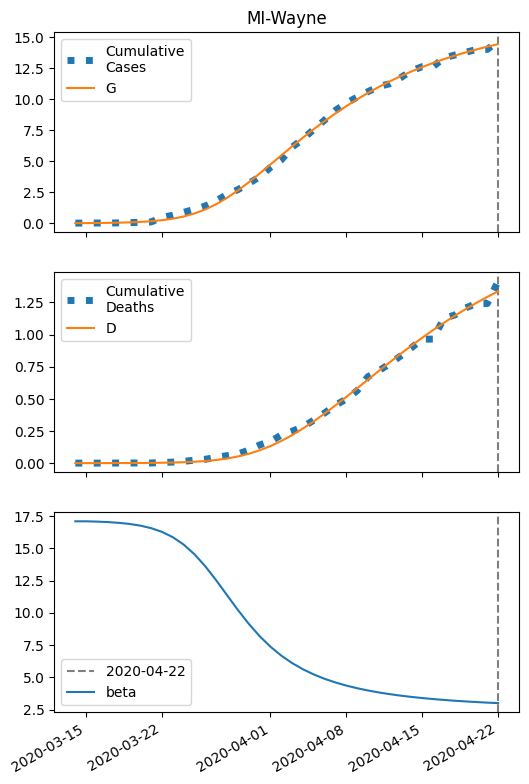

The file beside this chart, header and first rows:
series, 2020-03-14, 2020-03-15, 2020-03-16, 2020-03-17, 2020-03-18, 2020-03-19, 2020-03-20, 2020-03-21, 2020-03-22, 2020-03-23, 2020-03-24, 2020-03-25, 2020-03-26, 2020-03-27, 2020-03-28, 2020-03-29, 2020-03-30, 2020-03-31, 2020-04-01, 2020-04-02, 2020-04-03, 2020-04-04, 2020-04-05
S, 73006, 73002, 72995, 72985, 72969, 72945, 72908, 72853, 72769, 72646, 72470, 72224, 71895, 71473, 70960, 70366, 69706, 69002, 68273, 67538, 66810, 66100, 65415
I, 6.0, 9.286, 14.36, 22.19, 34.23, 52.67, 80.75, 123.1, 186.2, 278.1, 408.6, 586.9, 819.3, 1105, 1435, 1793, 2156, 2504, 2818, 3088, 3305, 3469, 3581
IH, 0.5248, 0.8062, 1.244, 1.923, 2.972, 4.587, 7.067, 10.85, 16.59, 25.17, 37.82, 56.02, 81.37, 115.3, 158.5, 210.5, 269.7, 333.2, 397.6, 459.7, 516.5, 566, 606.9
IN, 0.467, 0.8515, 1.424, 2.29, 3.613, 5.639, 8.743, 13.48, 20.69, 31.52, 47.6, 71, 104.1, 149.5, 209.1, 283.9, 373.4, 475.3, 586.2, 702.1, 818.5, 931.2, 1037
D, 1.0, 1.052, 1.132, 1.256, 1.447, 1.742, 2.198, 2.9, 3.978, 5.626, 8.127, 11.88, 17.45, 25.53, 36.99, 52.73, 73.64, 100.4, 133.5, 173, 218.7, 270, 326.2
R, 0.0, 0.2738, 0.7181, 1.423, 2.529, 4.25, 6.919, 11.04, 17.38, 27.08, 41.82, 64.02, 96.98, 145, 213.5, 308.2, 435.1, 599.3, 804.7, 1053, 1345, 1678, 2048
G, 6.0, 10.28, 16.89, 27.09, 42.8, 66.9, 103.7, 159.4, 242.8, 365.5, 542, 787.9, 1117, 1539, 2052, 2646, 3306, 4010, 4739, 5474, 6202, 6912, 7597
H, 36503, 36503, 36503, 36503, 36503, 36503, 36503, 36503, 36503, 36503, 36503, 36503, 36503, 36503, 36503, 36503, 36503, 36503, 36503, 36503, 36503, 36503, 36503
beta, 17.08, 17.08, 17.06, 17.02, 16.97, 16.88, 16.75, 16.55, 16.26, 15.85, 15.28, 14.53, 13.59, 12.51, 11.36, 10.22, 9.146, 8.195, 7.376, 6.685, 6.107, 5.626, 5.224
